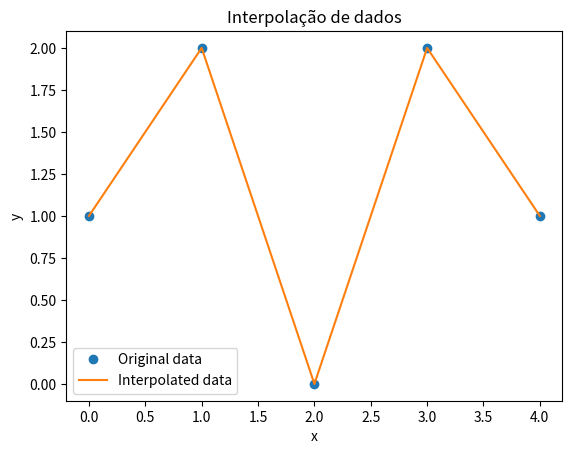

Recreate this plot in Python.
# -*- coding: utf-8 -*-
"""Lista

Automatically generated by Colab.

Original file is located at
    https://colab.research.google.com/<link-removed>
"""

import numpy as np # Biblioteca numpy
import matplotlib.pyplot as plot # Biblioteca matplotlib

'''
1. Crie um array NumPy contendo os números de 1 a 10. Em seguida,
transforme-o em um array bidimensional com 2 linhas e 5 colunas.
'''

# 1
print("Questão 1")
matriz_1 = np.arange(1, 11).reshape(2, 5) # Criar matriz 2x5 com os numeros de 1 a 10
print(matriz_1)
print()

'''
2. Crie dois arrays de tamanho 10 contendo números aleatórios entre 1 e 100.
Some, subtraia, multiplique e divida os dois arrays.
'''

#2
print("Questão 2")
array_1 = np.random.randint(1, 101, 10) # Criar um array de 1x10 com os numeros de 1 a 100 aleatoriamente
array_2 = np.random.randint(1, 101, 10) # Criar um array de 1x10 com os numeros de 1 a 100 aleatoriamente
print(array_1)
print(array_2)

print(array_1 + array_2) # somar os dois arrays
print(array_1 - array_2) # subitrair os dois arrays
print(array_1 * array_2) # multiplicar os dois arrays
print(array_1 / array_2) # dividir os dois arrays
print()

'''
7. Crie um array bidimensional representando notas de 5 alunos em 4 provas.
Calcule a média de cada aluno e a média de cada prova.
'''

#7
print("Questão 7")
array_prova = np.random.randint(1, 11, 20).reshape(5, 4) # Criar um array de 5x4 com os numeros de 1 a 10 aleatoriamente
print(array_prova)

media_aluno = np.mean(array_prova, axis=1) # Calcular a media de cada linha
print(media_aluno)

media_prova = np.mean(array_prova, axis=0) # Calacular a media de cada coluna
print(media_prova)
print()

'''
17.Crie uma matriz quadrada 3×3 aleatória. Calcule o determinante e, se
possível, a inversa dessa matriz.
'''

#17
print("Questão 17")
matiz_quadrada = np.random.randint(1, 11, 9).reshape(3, 3) # Criar um array de 3x3 com os numeros de 1 a 10 aleatoriamente
print(matiz_quadrada)

det_matiz_quadrada = np.linalg.det(matiz_quadrada) # Calcular o determinante da matriz
print(det_matiz_quadrada)

if det_matiz_quadrada == 0: # Verificar se o determinante é diferente de 0
  print("A matriz não tem inversa")

else:
  inversa_matiz_quadrada = np.linalg.inv(matiz_quadrada) # Calcular a inversa da matriz
  print(inversa_matiz_quadrada)
print()

'''
23.Crie um array contendo números inteiros de 1 a 20. Substitua todos os
números que são divisíveis por 3 por -3.
'''

#23
print("Questão 23")
array_inteiros = np.arange(1, 21)
print(array_inteiros)

array_inteiros[array_inteiros % 3 == 0] = -3
print(array_inteiros)
print()

'''
24.Crie uma matriz 5×5 contendo os números inteiros de 1 a 25. Extraia a
submatriz formada pelas linhas 2 a 4 e pelas colunas 2 a 4.
'''

#24
print("Questão 24")
matriz_inteiros = np.arange(1, 26).reshape(5, 5) # Criar uma matriz de 5x5 com os numeros de 1 a 25
print(matriz_inteiros)

sub_matriz = matriz_inteiros[1:4, 1:4] # extrair uma submatriz formada pelas linha 2 a 4 e coluna 2 a 4
print(sub_matriz)
print()

'''
27.Crie uma matriz 2×2 para representar uma transformação linear e um vetor
v=[1,2]. Aplique a transformação ao vetor v multiplicando-o pela matriz.
'''

#27
print("Questão 27")
matriz_transformacao = np.array([[1, 2], [3, 4]]) # cria uma matriz 2x2 com os numeros 1, 2, 3 e 4
vetor_v = np.array([1, 2]) # Cria um vetor com os numeros 1 e 2
print(matriz_transformacao)
print(vetor_v)

vetor_transformado = np.dot(matriz_transformacao, vetor_v) # Multiplicando uma matriz e um vetor
print(vetor_transformado)
print()

'''
28.Dado o array x=[0,1,2,3,4] e y=[1,2,0,2,1], crie novos valores para xxx em
passos de 0.1 usando numpy.interp. Plote os valores interpolados (se
necessário, use Matplotlib para exibir).
'''

#28
print("Questão 28")
x = [0,1,2,3,4]
y = [1,2,0,2,1]
xxx = np.arange(0, 4.1, 0.1) # Ele vai fazer todo o seguimento de x só que ao passo de 0.1
yyy = np.interp(xxx, x, y)
print(xxx)
print(yyy)
plot.plot(x, y, 'o', label='Original data')
plot.plot(xxx, yyy, '-', label='Interpolated data')
plot.legend()
plot.xlabel('x')
plot.ylabel('y')
plot.title('Interpolação de dados')
plot.show()
print()